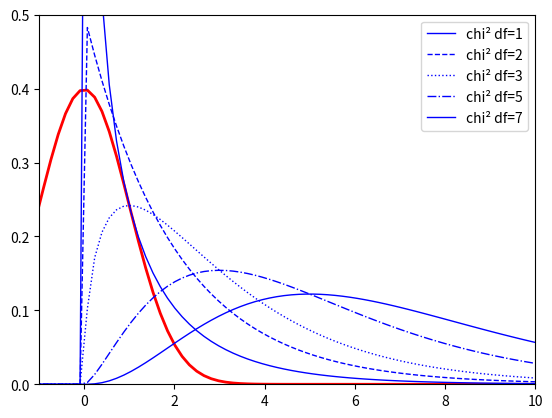

Write Python code to recreate this figure.
import matplotlib.pyplot as plt
import numpy as np
import scipy.stats as stats

# Esempi di grafici
# https://matplotlib.org/3.1.0/tutorials/introductory/pyplot.html

# simple graph with array data
def simple():
    plt.plot([1, 2, 3, 4], [1, 4, 9, 16])
    plt.axis([0, 6, 0, 20]) # axis range
    plt.ylabel('some numbers')
    plt.show()

# triple graph with numeric series
def triple():
    t = np.arange(0., 5., 0.2) # (min, max, step)
    plt.plot(t, t, 'r--')   # tratteggio
    plt.plot(t, t**2, 'bs') # quadretti
    plt.plot(t, t**3, 'g^') # triangoli
    plt.show()

# graph with named data series
def named_data():
    data = {'a': np.arange(50),
            'color': np.random.randint(0, 50, 50),
            'size': np.random.randn(50)}
    data['b'] = data['a'] + 10 * np.random.randn(50)
    data['size'] = np.abs(data['size']) * 100
    print(data)
    # plt.scatter('a', 'b', data=data) # scatterplot (a,b)
    plt.scatter('a', 'b', data=data, c='color', s='size') # opzioni c: color, s: size
    plt.xlabel('entry a')
    plt.ylabel('entry b')
    plt.show()

# subplots!
def subplot():
    names = ['group_a', 'group_b', 'group_c']
    values = [1, 10, 100]
    plt.figure(figsize=(9, 3)) # width, height in inches.
    
    plt.subplot(131)
    plt.bar(names, values) # histo
    
    plt.subplot(132)
    plt.scatter(names, values) # scatter
    
    plt.subplot(133)
    plt.plot(names, values) # line
    
    plt.suptitle('Categorical Plotting')
    plt.show()

def with_text():
    mu, sigma = 100, 15
    x =  mu + sigma * np.random.randn(10_000)
    # print(x, "\nlen: ", len(x)) # 10_000 records
    n, bins, patches = plt.hist(x, 50, density=1, facecolor='g', alpha=0.75)

    plt.xlabel('Smarts')
    plt.ylabel('Probability')
    plt.title('Histogram of IQ')

    plt.text(60, .025, r'$\mu=100,\ \sigma=15$')
    plt.axis([40, 160, 0, 0.03])

    plt.grid(True)
    plt.show()

if __name__ == "__main__":
    # x = np.arange(-3, 3, .05)
    x = np.linspace(-3, 13, 100)
    k_values = [1, 2, 3, 5, 7]
    linestyles = ['-', '--', ':', '-.', 'solid']
    mu = 0
    plt.plot(x, stats.norm.pdf(x), color='r', lw=2)
    for k, ls in zip(k_values, linestyles):
        dist = stats.chi2(k, mu)
        plt.plot(x, dist.pdf(x), color='b', lw=1, ls=ls, label=r'chi² df={}'.format(k))
    # plt.plot(x, stats.chi2.pdf(x, df=2), color='c', lw=1, label='chi² df=2')
    # plt.plot(x, stats.chi2.pdf(x, df=3), color='g', lw=1, label='chi² df=3')
    plt.xlim(-1, 10)
    plt.ylim(0, 0.5)
    plt.legend(loc='best')
    plt.show()
    
    exit(0)
